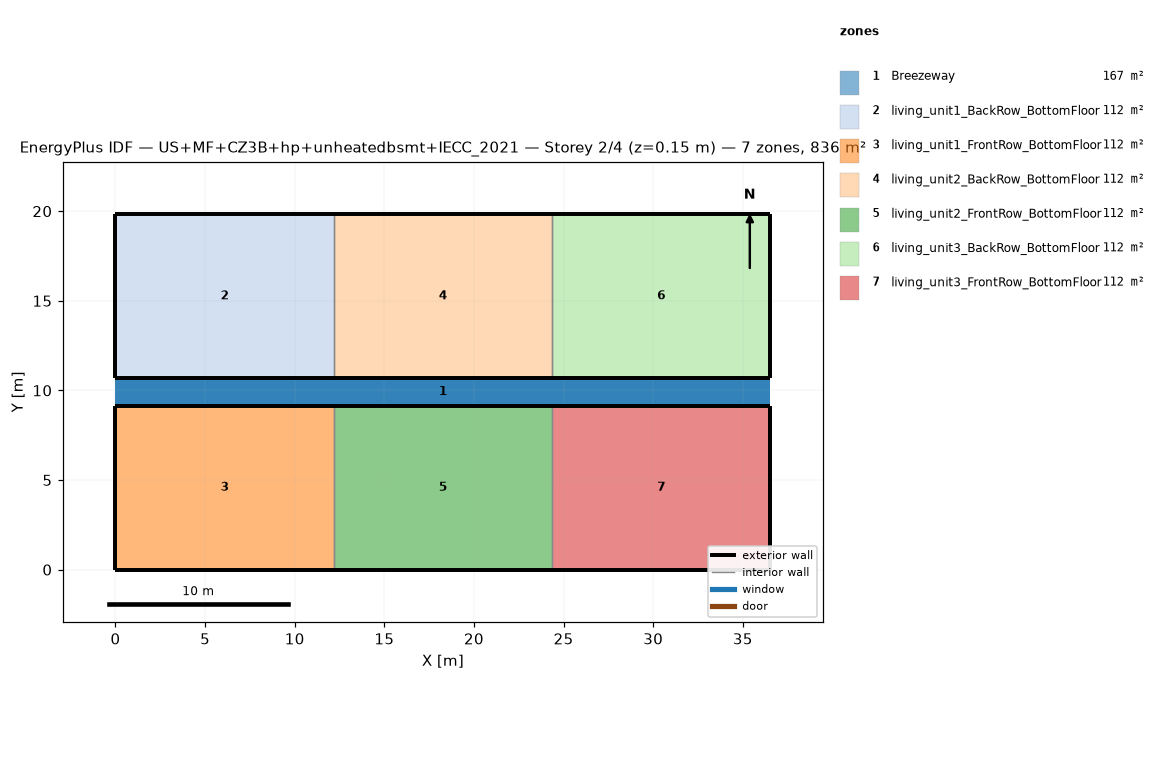
=== STOREY PLAN SPEC (per zone: floor XY polygon, exterior-wall plan segments, windows/doors) ===
zone 1: Breezeway  (167.0 m²)
  floor: (36.54, 9.16) (0.00, 9.16) (0.00, 10.68) (36.54, 10.68)
  floor: (36.54, 9.16) (0.00, 9.16) (0.00, 10.68) (36.54, 10.68)
  floor: (36.54, 9.16) (0.00, 9.16) (0.00, 10.68) (36.54, 10.68)
zone 2: living_unit1_BackRow_BottomFloor  (111.5 m²)
  floor: (12.18, 10.68) (0.00, 10.68) (0.00, 19.84) (12.18, 19.84)
  exterior wall: (0.00, 10.68) – (12.18, 10.68)  [12.2 m]
  exterior wall: (12.18, 19.84) – (0.00, 19.84)  [12.2 m]
  exterior wall: (0.00, 19.84) – (0.00, 10.68)  [9.2 m]
  interior walls: 1
zone 3: living_unit1_FrontRow_BottomFloor  (111.5 m²)
  floor: (12.18, 0.00) (0.00, 0.00) (0.00, 9.16) (12.18, 9.16)
  exterior wall: (0.00, 0.00) – (12.18, 0.00)  [12.2 m]
  exterior wall: (12.18, 9.16) – (0.00, 9.16)  [12.2 m]
  exterior wall: (0.00, 9.16) – (0.00, 0.00)  [9.2 m]
  interior walls: 1
zone 4: living_unit2_BackRow_BottomFloor  (111.5 m²)
  floor: (24.36, 10.68) (12.18, 10.68) (12.18, 19.84) (24.36, 19.84)
  exterior wall: (12.18, 10.68) – (24.36, 10.68)  [12.2 m]
  exterior wall: (24.36, 19.84) – (12.18, 19.84)  [12.2 m]
  interior walls: 2
zone 5: living_unit2_FrontRow_BottomFloor  (111.5 m²)
  floor: (24.36, 0.00) (12.18, 0.00) (12.18, 9.16) (24.36, 9.16)
  exterior wall: (12.18, 0.00) – (24.36, 0.00)  [12.2 m]
  exterior wall: (24.36, 9.16) – (12.18, 9.16)  [12.2 m]
  interior walls: 2
zone 6: living_unit3_BackRow_BottomFloor  (111.5 m²)
  floor: (36.54, 10.68) (24.36, 10.68) (24.36, 19.84) (36.54, 19.84)
  exterior wall: (24.36, 10.68) – (36.54, 10.68)  [12.2 m]
  exterior wall: (36.54, 10.68) – (36.54, 19.84)  [9.2 m]
  exterior wall: (36.54, 19.84) – (24.36, 19.84)  [12.2 m]
  interior walls: 1
zone 7: living_unit3_FrontRow_BottomFloor  (111.5 m²)
  floor: (36.54, 0.00) (24.36, 0.00) (24.36, 9.16) (36.54, 9.16)
  exterior wall: (24.36, 0.00) – (36.54, 0.00)  [12.2 m]
  exterior wall: (36.54, 0.00) – (36.54, 9.16)  [9.2 m]
  exterior wall: (36.54, 9.16) – (24.36, 9.16)  [12.2 m]
  interior walls: 1

=== DERIVED (storey summary) ===
Building: US+MF+CZ3B+hp+unheatedbsmt+IECC_2021
Storey: 2 of 4  (floor level z = 0.15 m)
Storey gross floor area: 836.2 m²
Zones on this storey: 7
  - Breezeway: floor 167.0 m²
  - living_unit1_BackRow_BottomFloor: floor 111.5 m²; exterior wall 33.5 m (86.9 m²); WWR 0.0%
  - living_unit1_FrontRow_BottomFloor: floor 111.5 m²; exterior wall 33.5 m (86.9 m²); WWR 0.0%
  - living_unit2_BackRow_BottomFloor: floor 111.5 m²; exterior wall 24.4 m (63.1 m²); WWR 0.0%
  - living_unit2_FrontRow_BottomFloor: floor 111.5 m²; exterior wall 24.4 m (63.1 m²); WWR 0.0%
  - living_unit3_BackRow_BottomFloor: floor 111.5 m²; exterior wall 33.5 m (86.9 m²); WWR 0.0%
  - living_unit3_FrontRow_BottomFloor: floor 111.5 m²; exterior wall 33.5 m (86.9 m²); WWR 0.0%
Zone adjacency (shared interzone walls):
  - living_unit1_BackRow_BottomFloor ↔ living_unit2_BackRow_BottomFloor
  - living_unit1_FrontRow_BottomFloor ↔ living_unit2_FrontRow_BottomFloor
  - living_unit2_BackRow_BottomFloor ↔ living_unit3_BackRow_BottomFloor
  - living_unit2_FrontRow_BottomFloor ↔ living_unit3_FrontRow_BottomFloor